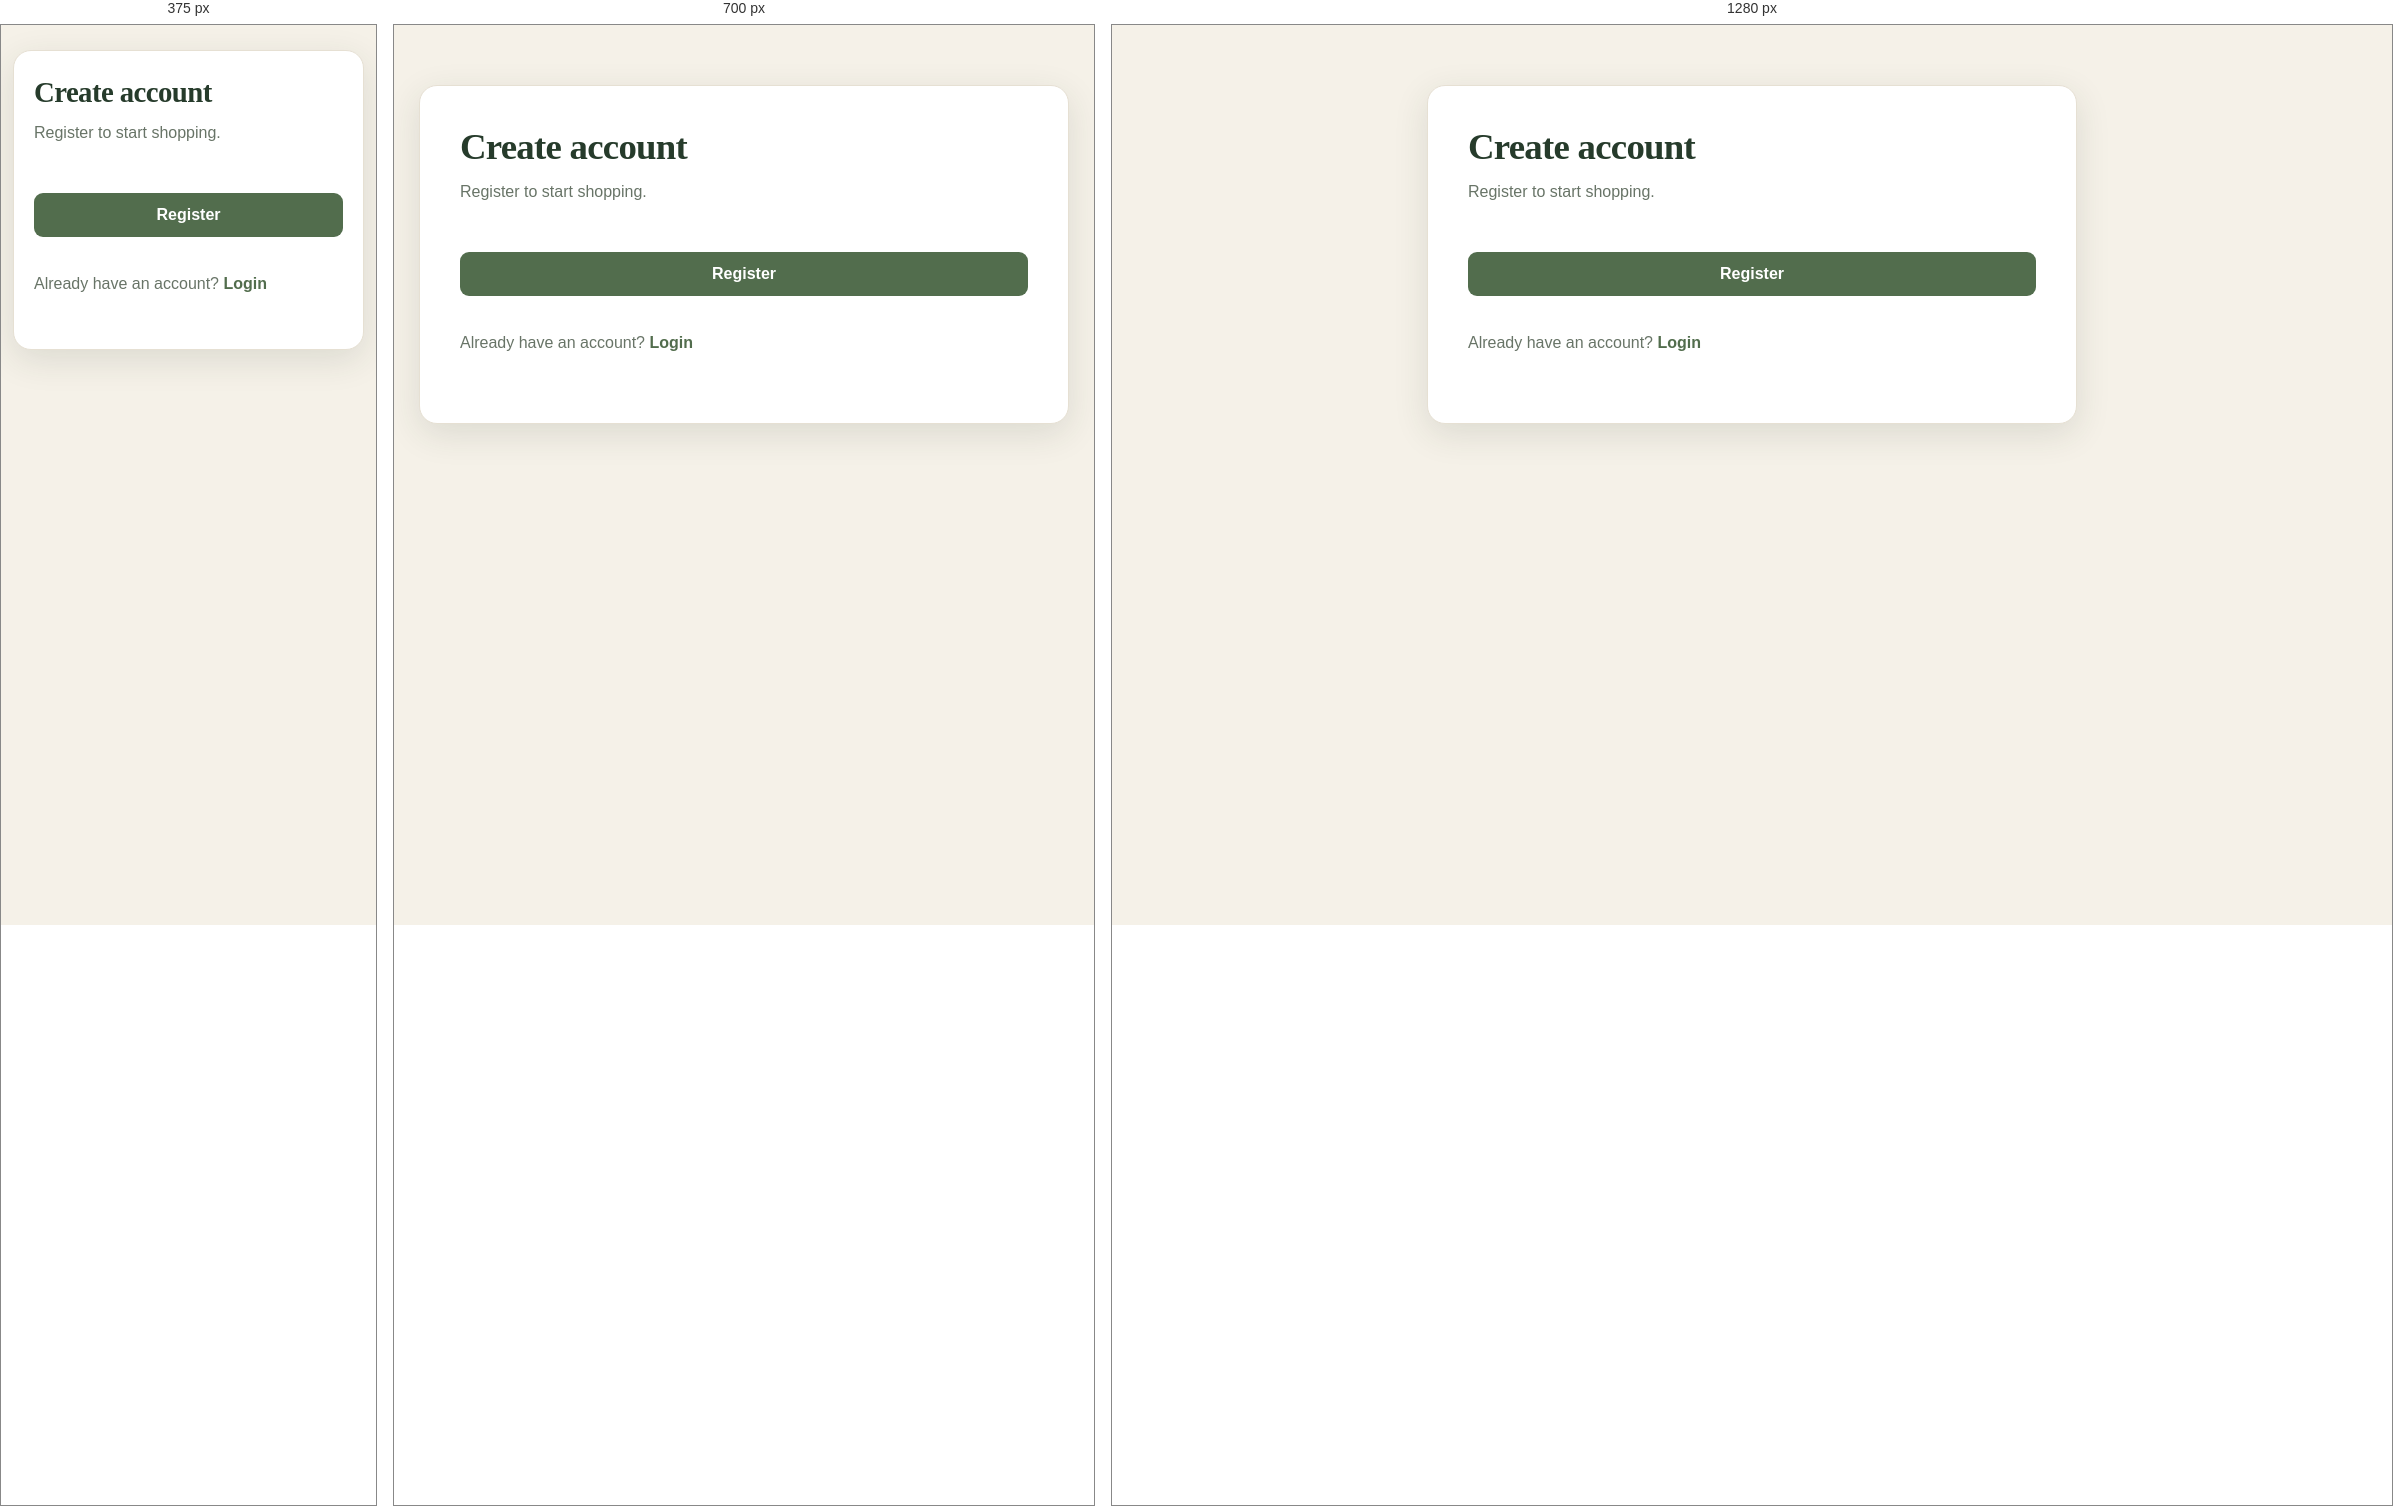
Rendered at 375 px, 700 px and 1280 px, left to right.

<!-- file: register.html -->
<!DOCTYPE html>
<html lang="en">
<head>
    <meta charset="UTF-8">
    <meta name="viewport" content="width=device-width, initial-scale=1.0">

    <title>Register | Chia Seeds</title>

    <link rel="stylesheet" href="css/style.css">
</head>

<body>

    <main class="auth-page">
  <div class="auth-container">
    <div class="auth-card">

      <h1>Create account</h1>
      <p>Register to start shopping.</p>

      <form id="registerForm" class="auth-form">
        <!-- Keep your existing inputs here -->

        <button type="submit">Register</button>

        <p id="registerError"></p>
      </form>

      <p>
        Already have an account?
        <a href="login.html">Login</a>
      </p>

    </div>
  </div>
</main>

    <script src="js/auth.js"></script>

</body>
</html>

/* @media block from css/style.css */
@media (max-width: 800px) {
  .hero,
  .grid-3,
  .shop-grid,
  .admin-layout {
    grid-template-columns: 1fr;
  }

  .admin-item {
    grid-template-columns: 72px 1fr;
  }
}

/* @media block from css/style.css */
@media (max-width: 600px) {
  .auth-page,
  .account-page {
    padding: 25px 12px;
  }

  .auth-card,
  .account-card,
  .orders-card {
    padding: 25px 20px;
  }

  .auth-card h1,
  .account-card h1 {
    font-size: 1.8rem;
  }

  .orders-table {
    font-size: 0.9rem;
  }
}